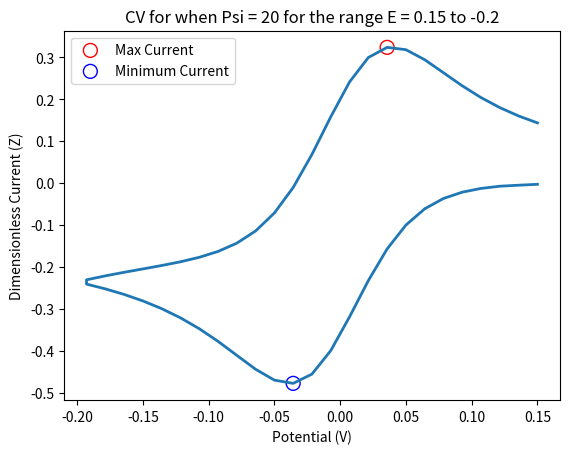
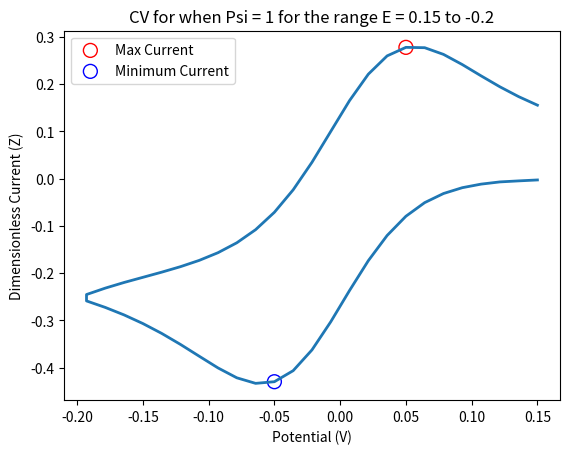
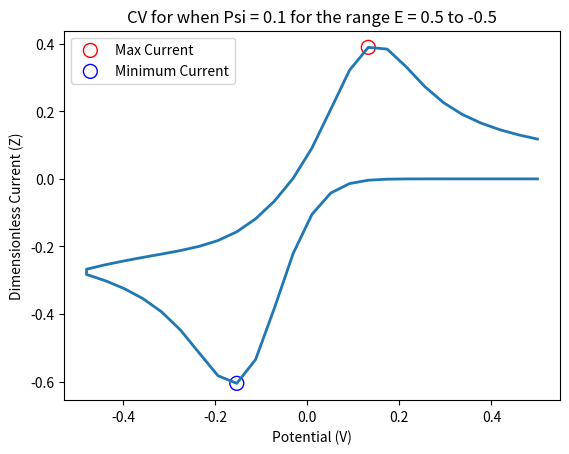
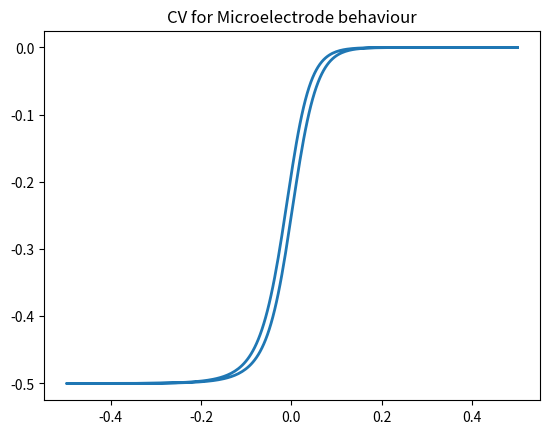

Here is the Python script that generated these plots, in order:
# -*- coding: utf-8 -*-
"""
Created on Wed Mar 20 11:05:10 2024

This code is the beginning step for numerical simulation, this is following 
steps laid out by Allen J. Bard and Larry R. Faulkner, accompanied work 
produced by Lisa I. Stephens and Janine Mauzeroll. 

The first step here is to produce code which solves a simulation of a cyclic 
voltammorgram laid out in appendix B.5 within Electrochemical Methods 
Fundamentals and Applications

[redacted]
"""
import os
from sys import exit
import numpy as np
import matplotlib.pyplot as plt
import math

###############################################################################


###############################################################################
"""
Assignment Reqs:
    - l = 50 (timeSteps)
    - D_M = 0.45
    - a = 0.5
    - Quasireversible!
    - diff coeff of oxidized and reduced forms equal
    - cast dimensionless intrinsic rate param in terms of function psi 
    which is defined in (6.5.5)
    - carry out calculations for psi = 20, 1, and 0.1
    - compare peak splitting in simulated voltammograms with values in table
    6.5.2:
        psi         dE_p (E_pa - E_pc) 
                    (mV)
        ------------------------------
        20          61
        7           63
        6           64
        5           65
        4           66
        3           68
        2           72
        1           84
        0.75        92
        0.50        105
        0.35        121
        0.25        141
        0.10        212
        ------------------------------
    
    upperLambda = k^o / (D_O^(1-a) * D_R^(a) * F * v)^1/2
    D_O=D_R=D   = k^o / (D * F * v)^1/2
    
    (6.5.5) psi = upperLambda * pi^-1/2
                = ((D_O/D_R)^(a/2) * k^o) / (pi * D_O * f * v)^1/2

Using a computer, carry out simulations of cyclic voltammetry for a 
quasireversible system. Let l = 50 and D_M = 0.45. Take a = 0.5 and let the 
diffusion coefficients of the oxidized and reduced forms be equal. Cast your 
dimensionless intrinsic rate parameter in terms of the function ф defined in 
(6.5.5), and carry out calculations for ф = 20, 1, and 0.1. Compare the peak 
splittings in your simulated voltammograms with the values in Table 6.5.2.

"""
###############################################################################
# defining a function for the CV so I just need to plug in varying psi, then 
# I can also vary the other model parameters if needed (which is often as using
# l = 50 can be brutal)
def CV_Sim(psi, timeSteps = 50, modelSize = 50, alpha = 0.5, 
           Ei = 1.0, Ef = -1.0, c_Ai = 1.0, c_Bi = 0.0):    

    ###########################################################################
    # Constants for simulation (making potential dimensionless)
    F = 96485.332 # Faradays constant (units = C/mol)
    R = 8.314 # Gas Constant (units = J/mol*K)
    T = 298.15 # Temperature of the system (units = K)
    f = F / ( R * T)    
    
    # Setting all of the parameters for the system
    modelSize = modelSize #Size/number of boxes of the model
    if modelSize < 2:
        print("Model size must be greater than 1!")
        exit()
    '''
    Super interesting action here, when modelSize is decreased it becomes similar
    to a microelectrode, no issues with diffusion are present!
    '''
    timeSteps = timeSteps # AKA l # Number of time steps

    # Model diffusion coefficient for A and B (can also define parameters of this)
    #D_MA = Diff*tInterval/(xInterval**0.5)
    D_MA = 0.45 # where D_M = D*dt/dx^2
    D_MB = 0.45
    
    # Initial concentrations for species A and species B (units of molar) and
    # other inherent parameters of redox system
    # Typical start will just be A = 1M and B = 0
    C_Ai = c_Ai
    if C_Ai == 0.0: #setting fractional concentrations of A and in the event A == 0
        f_Ai = 0.0  #then just set A to 0
    else: 
        f_Ai = C_Ai/C_Ai # setting fractional concentrations of A

    C_Bi = c_Bi
    if C_Bi == 0.0: #setting fractional concentrations of B and in the event B == 0
        f_Bi = 0.0  #then just set f_Bi to 0

    else:
        f_Bi = C_Bi / (C_Ai + C_Bi)
        f_Ai = 1 - f_Bi
        
    # Potential Parameters (typically start at 1 -> -1 V but can vary)
    Einorm = Ei # starting potential
    Efnorm = Ef # ending potential
    
    # assigning alpha value (standard is 0.5)
    alpha = alpha # transfer coeff

    # Setting arrays for A and B with initial values
    # using 2D array (time = columns, rows = x space)
    f_A_array = np.full(shape = (modelSize, timeSteps+1), fill_value = f_Ai) # 
    f_B_array = np.full(shape = (modelSize, timeSteps+1), fill_value = f_Bi)
    f_A_hold = 0.0
    f_B_hold = 0.0    
    
    # Arrays which are looking at time/x-space from electrode to end of meshing
    Chi_array = np.full(shape = modelSize, fill_value = 0.0) # array for chi

    # Creating arrays for data storage of current, potential, concentrations
    # these should all correspond to specific time step
    # for this assignment only Z, Z_Cott, t/tk are really used
    Enorm = np.full(shape = timeSteps, fill_value = 0.0) #checking what potentials we go thru
    measured_Z = np.full(shape = timeSteps, fill_value = 0.0)#dimensionless current
    t_over_tk = np.arange(start = 0.0, stop = 1, step = 1/timeSteps) # dimensionless time
    iteration = np.arange(start = 1, stop = timeSteps + 1, step = 1) # list of iterations, not explicitely used but can be useful
    ###########################################################################
    
    for t in range(0, timeSteps):

        ### Just for potential calcs ###
        #######################################################################
        # this is basically the reversal step for potential change
        if t == timeSteps // 2:
            Ehold = Einorm
            Einorm = Efnorm
            Efnorm = Ehold

        # calculating what potential we at, going from Ei->Ef->ei
        if t < timeSteps // 2:
            Enorm[t] = Einorm + (Efnorm - Einorm) * (t/((timeSteps-1)/2))
            
        else:
            Enorm[t] = Einorm + (Efnorm - Einorm) * (
                (t-(timeSteps-1)/2)/((timeSteps-1)/2))
        #######################################################################
    
    # This is just making sure the math will math, no imaginary numbers here
    psiConst = (psi * math.sqrt(math.pi * abs(Einorm - Efnorm)))
    
    for t in range(1, timeSteps+1):
        
        # This will be dtermining dimensionless rate constants for A and B
        dimRatA = psiConst * math.exp(-alpha * f * Enorm[t-1]) 
        dimRatB = psiConst * math.exp((1-alpha) * f * Enorm[t-1]) 
        
        # calculation of the current given calculated dimensional rate constants
        # and previous iterations concentration of A and B respectively
        curr = -(((dimRatA * f_A_array[1, t-1]) 
                  - (dimRatB * f_B_array[1, t-1])) / (1 + dimRatA + dimRatB))
        
        # Calculation of new concentration of species A and B due to current
        f_A_hold = f_A_array[1, t-1] + curr
        f_B_hold = f_B_array[1, t-1] - curr
        
        # ensuring that we don't go into negative spiral if conc is negative 
        # this is highly unlikely but a keeps code stable
        if f_A_hold < 0:
            f_A_hold = 0
        if f_B_hold < 0:
            f_B_hold = 0
        
        # assignment of calculated frac concs to array
        f_A_array[0, t] = f_A_hold
        f_B_array[0, t] = f_B_hold
        
        # assigning current response to dimensionless current array
        measured_Z[t-1] = curr
            
        ####
        # SOLELY FOR DIFFUSION
        # start cycling through boxes for each speciic time interval
        ####
        for j in range(1, modelSize-1):
            
            # Calculation of Chi only needs 1 iteration as doing it more would
            # just take up computational power
            if t == 1:
                Chi_array[j] = (j)/((D_MA*timeSteps)**0.5)
                
            # Diffusion beyond the first box
            # else:
            f_A_array[j,t] = (f_A_array[j,t-1] 
                              + D_MA*(f_A_array[j+1,t-1] 
                                      - (2*f_A_array[j,t-1]) 
                                      + f_A_array[j-1,t-1]))
            
            f_B_array[j,t] = (f_B_array[j,t-1] 
                              + D_MB*(f_B_array[j+1,t-1] 
                                      - (2*f_B_array[j,t-1]) 
                                      + f_B_array[j-1,t-1]))
        
        # Calculation of peak splitting based off max and min current response
        # Psi == 1 is different as it was picking peak too far away, brute manual override...
        if psi == 1:
            peakSplit = int(1000 * (Enorm[np.where(measured_Z == max(measured_Z))[0][0]] 
                                    - Enorm[np.where(measured_Z == min(measured_Z))[0][0] - 1]))
        else:   
            peakSplit = int(1000 * (Enorm[np.where(measured_Z == max(measured_Z))[0][0]] 
                                    - Enorm[np.where(measured_Z == min(measured_Z))[0][0]]))
            
    # want to return in order of E, Z, t_tk, f_A, f_B
    return Enorm, measured_Z, t_over_tk, Chi_array, f_A_array[:, :-1], f_B_array[:, :-1], peakSplit
###############################################################################
"""
When calling output of function potisions are as follows:
    [0]: Potential range
    [1]: Measured dimensionless current
    [2]: Dimensionless time array
    [3]: Dimensionless distance from electrode array
    [4]: Fractional concentration of species A with size [distance, time]
    [5]: Fractional concentration of species B with size [distance, time]
    [6]: Peak splitting based off of min and max current values, when resolution is low this is unreliable

CV_Sim(psi, timeSteps, modelSize, alpha, Ei, Ef, c_Ai, c_Bi)
"""  
# Setting adjustable variables so same for each psi adjustment
ei = 0.2 # starting potential
ef = -0.2 # ending potential
ms = 50 # model size / meshing (smaller = microelectrode actions)

# Creating arrays for when ps = 20, 1, and 0.2
psi20 = CV_Sim(psi = 20, modelSize = ms, timeSteps = 50, Ei = 0.15, Ef = -0.2)
print(psi20[-1])
psi1 = CV_Sim(psi = 1, modelSize = ms, Ei= 0.15, Ef= -0.2)
print(psi1[-1])
psi0_1 = CV_Sim(psi = 0.1, modelSize = ms, Ei= 0.5, Ef= -0.5) 
print(psi0_1[-1])
microElec = CV_Sim(psi = 1, modelSize = 3, timeSteps = 500, Ei= 0.5, Ef= -0.5) 
###############################################################################
"""
Block for creating plots of the data
"""
###############################################################################

## Plot of CV for psi 20 where max and min current responses are circled
psi20MaxCurr_index = np.where(psi20[1] == max(psi20[1]))
psi20MinCurr_index = np.where(psi20[1] == min(psi20[1]))
plt.figure()
plt.title("CV for when Psi = 20 for the range E = " + str(max(psi20[0])) + " to " + str(round(min(psi20[0]), 1)))
plt.plot(psi20[0], psi20[1] , linewidth = 2, markersize = 5)
plt.scatter(psi20[0][psi20MaxCurr_index], psi20[1][psi20MaxCurr_index], 
            facecolors = 'none', edgecolors= 'r', s = 100, label = "Max Current")
plt.scatter(psi20[0][psi20MinCurr_index], psi20[1][psi20MinCurr_index], 
            facecolors = 'none', edgecolors= 'b', s = 100, label = "Minimum Current")
plt.xlabel("Potential (V)")
plt.ylabel("Dimensionless Current (Z)")
plt.legend()
plt.show()

## Plot of CV for psi 1 where max and min current responses are circled
psi1MaxCurr_index = np.where(psi1[1] == max(psi1[1]))
psi1MinCurr_index = np.where(psi1[1] == min(psi1[1]))[0][0] - 1
plt.figure()
plt.title("CV for when Psi = 1 for the range E = " + str(max(psi1[0])) + " to " + str(round(min(psi1[0]), 1)))
plt.plot(psi1[0], psi1[1] , linewidth = 2, markersize = 5)
plt.scatter(psi1[0][psi1MaxCurr_index], psi1[1][psi1MaxCurr_index], 
            facecolors = 'none', edgecolors= 'r', s = 100, label = "Max Current")
plt.scatter(psi1[0][psi1MinCurr_index], psi1[1][psi1MinCurr_index], 
            facecolors = 'none', edgecolors= 'b', s = 100, label = "Minimum Current")
plt.xlabel("Potential (V)")
plt.ylabel("Dimensionless Current (Z)")
plt.legend()
plt.show()

## Plot of CV for psi 0.11 where max and min current responses are circled
psi0_1MaxCurr_index = np.where(psi0_1[1] == max(psi0_1[1]))
psi0_1MinCurr_index = np.where(psi0_1[1] == min(psi0_1[1]))
plt.figure()
plt.title("CV for when Psi = 0.1 for the range E = " + str(max(psi0_1[0])) + " to " + str(round(min(psi0_1[0]), 1)))
plt.plot(psi0_1[0], psi0_1[1] , linewidth = 2, markersize = 5)
plt.scatter(psi0_1[0][psi0_1MaxCurr_index], psi0_1[1][psi0_1MaxCurr_index], 
            facecolors = 'none', edgecolors= 'r', s = 100, label = "Max Current")
plt.scatter(psi0_1[0][psi0_1MinCurr_index], psi0_1[1][psi0_1MinCurr_index], 
            facecolors = 'none', edgecolors= 'b', s = 100, label = "Minimum Current")
plt.xlabel("Potential (V)")
plt.ylabel("Dimensionless Current (Z)")
plt.legend()
plt.show()

plt.figure()
plt.title("CV for Microelectrode behaviour")
plt.plot(microElec[0], microElec[1] , linewidth = 2, markersize = 5)

# print("peak splitting: ", int(1000 * (Enorm[np.where(measured_Z == max(measured_Z))[0][0]] - Enorm[np.where(measured_Z == min(measured_Z))[0][0]])), "mV")
# ## Plot of percent error between Z and Z_cot versus t/t_k
# plt.figure()
# plt.title("Plot of percent error between Z and $Z_{Cot}$ against " +
#           "normalized time (t/$t_{k}$) \n" +
#           " for the first ten iterations")
# plt.plot(t_over_tk[:10], 100*(measured_Z[:10]-Z_Cott[:10])/Z_Cott[:10], 
#          linewidth = 2, markersize = 5, 
#           marker = 'o')
# plt.xlabel('t/$t_{k}$')
# plt.ylabel('Percent Difference ((Z-$Z_{Cot}$)/$Z_{Cot}$)')
# plt.show()

# ## Plot of normalized concentrations (sim/analytical) vs Chi for t/t_k=0.2
# plt.figure()
# plt.title("Plot of $f_{A}$ and $f_{B}$ versus Chi ($\\chi$) for" + 
#           " t/$t_{k}$ = 0.2")
# plt.plot(Chi_array[:12] , 
#           f_A_array[:12, plotIndex], 
#           linewidth = 2, label = 'Simulated $f_{A}$')
# plt.scatter(Chi_array[:12] , 
#           f_A_erf[:12, plotIndex], label = 'Analytical $f_{A}$')
# plt.plot(Chi_array[:12] , 
#           f_B_array[:12, plotIndex] , 
#           linewidth = 2, label = 'Simulated $f_{B}$')
# plt.scatter(Chi_array[:12] , 
#           f_B_erf[:12, plotIndex], label = 'Analytical $f_{B}$')
# plt.xlabel('Chi ($\\chi$)')
# plt.ylabel('Normalized concentration')
# plt.legend()
# plt.show()

###############################################################################